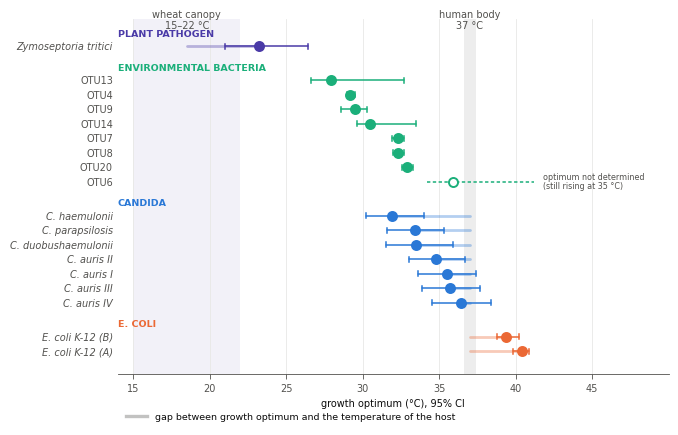

The matplotlib source for this figure: (Note: this script raises an exception after producing the figure.)
"""Thermal position figure: growth optimum of every organism measured on this platform,
against the temperature of the environment it lives in."""
import numpy as np, pandas as pd, matplotlib; matplotlib.use("Agg")
import matplotlib.pyplot as plt
from matplotlib.lines import Line2D

# slot 1 blue, 2 orange, 3 aqua, 7 violet — validated all-pairs, light mode
BLUE, ORANGE, AQUA, VIOLET = "#2a78d6", "#eb6834", "#1baf7a", "#4a3aa7"
INK, MUTED, FAINT = "#0b0b0b", "#52514e", "#e8e8e6"

D = [
 # name, Topt, lo, hi, group, host (None = no host), undetermined
 ("Zymoseptoria tritici", 23.2, 21.0, 26.4, "plant pathogen", 18.5, False),
 ("OTU13", 27.9, 26.6, 32.7, "environmental bacteria", None, False),
 ("OTU4",  29.2, 29.0, 29.5, "environmental bacteria", None, False),
 ("OTU9",  29.5, 28.6, 30.3, "environmental bacteria", None, False),
 ("OTU14", 30.5, 29.6, 33.5, "environmental bacteria", None, False),
 ("OTU7",  32.3, 31.9, 32.7, "environmental bacteria", None, False),
 ("OTU8",  32.3, 32.0, 32.7, "environmental bacteria", None, False),
 ("OTU20", 32.9, 32.6, 33.3, "environmental bacteria", None, False),
 ("OTU6",  35.9, 34.2, 41.2, "environmental bacteria", None, True),
 ("C. haemulonii",       31.9, 30.2, 34.0, "Candida", 37, False),
 ("C. parapsilosis",     33.4, 31.6, 35.3, "Candida", 37, False),
 ("C. duobushaemulonii", 33.5, 31.5, 35.9, "Candida", 37, False),
 ("C. auris II",         34.8, 33.0, 36.7, "Candida", 37, False),
 ("C. auris I",          35.5, 33.6, 37.4, "Candida", 37, False),
 ("C. auris III",        35.7, 33.9, 37.7, "Candida", 37, False),
 ("C. auris IV",         36.4, 34.5, 38.4, "Candida", 37, False),
 ("E. coli K-12 (B)",    39.4, 38.8, 40.2, "E. coli", 37, False),
 ("E. coli K-12 (A)",    40.4, 39.8, 40.9, "E. coli", 37, False),
]
COL = {"plant pathogen": VIOLET, "environmental bacteria": AQUA, "Candida": BLUE, "E. coli": ORANGE}
ORDER = ["plant pathogen", "environmental bacteria", "Candida", "E. coli"]

plt.rcParams.update({"font.family":"sans-serif","font.sans-serif":["Helvetica","Arial","DejaVu Sans"],
    "font.size":7,"axes.linewidth":0.6,"xtick.major.width":0.6,"axes.edgecolor":MUTED,
    "xtick.color":MUTED,"ytick.color":MUTED,"axes.labelcolor":INK,"text.color":INK})
fig, ax = plt.subplots(figsize=(7.2, 5.0))

rows, y, ticks, labs, seps, heads = [], 0, [], [], [], []
for g in ORDER:
    heads.append((y + 0.85, g))
    for nm, t, lo, hi, gg, host, und in D:
        if gg != g: continue
        rows.append((y, nm, t, lo, hi, g, host, und)); ticks.append(y); labs.append(nm); y -= 1
    seps.append(y + 0.5); y -= 1.35

ax.axvspan(36.6, 37.4, color=INK, alpha=0.07, lw=0, zorder=0)
ax.text(37, 1.05, "human body\n37 °C", ha="center", va="bottom", fontsize=7, color=MUTED, linespacing=1.15)
ax.axvspan(15, 22, color=VIOLET, alpha=0.07, lw=0, zorder=0)
ax.text(18.5, 1.05, "wheat canopy\n15–22 °C", ha="center", va="bottom", fontsize=7, color=MUTED, linespacing=1.15)

for yy, nm, t, lo, hi, g, host, und in rows:
    c = COL[g]
    if host is not None:                       # distance from optimum to the host it lives in
        ax.plot([t, host], [yy, yy], color=c, lw=2.0, alpha=0.35, solid_capstyle="round", zorder=2)
    ax.plot([lo, hi], [yy, yy], color=c, lw=1.1, solid_capstyle="round", zorder=3,
            ls=(0,(2.2,1.6)) if und else "-")
    if not und:
        for e in (lo, hi):
            ax.plot([e, e], [yy-0.17, yy+0.17], color=c, lw=1.1, zorder=3)
    ax.plot([t], [yy], "o", ms=6.5, mfc="white" if und else c, mec=c, mew=1.4, zorder=4)
    if und:
        ax.text(hi+0.6, yy, "optimum not determined\n(still rising at 35 °C)", fontsize=5.8,
                color=MUTED, va="center", ha="left", linespacing=1.1)


ax.set_yticks(ticks); ax.set_yticklabels(labs, fontsize=7)
for lab, (_, nm, *_ ) in zip(ax.get_yticklabels(), rows):
    if nm.startswith(("C.","Zymo","E. coli")): lab.set_style("italic")
ax.set_xlim(14, 50); ax.set_ylim(y + 0.8, 1.9)
ax.set_xticks([15, 20, 25, 30, 35, 40, 45])
ax.set_xlabel("growth optimum (°C), 95% CI")
for sd in ("top","right","left"): ax.spines[sd].set_visible(False)
ax.tick_params(axis="y", length=0)
ax.grid(axis="x", color=FAINT, lw=0.6, zorder=0); ax.set_axisbelow(True)

for yy, g in heads:
    ax.text(0.0, yy, g.upper(), transform=ax.get_yaxis_transform(), ha="left", va="center",
            fontsize=6.8, color=COL[g], fontweight="bold")

ax.legend(handles=[Line2D([],[],color=MUTED,lw=2.4,alpha=0.35,
          label="gap between growth optimum and the temperature of the host")],
          frameon=False, fontsize=6.8, loc="upper left", bbox_to_anchor=(0.0, -0.085), handlelength=2.2)
fig.subplots_adjust(left=0.22, right=0.985, top=0.885, bottom=0.175)
fig.savefig("results/figures/manuscript/FIG_thermal_position.png", dpi=300)
fig.savefig("results/figures/manuscript/FIG_thermal_position.pdf")
print("written results/figures/manuscript/FIG_thermal_position.png")
